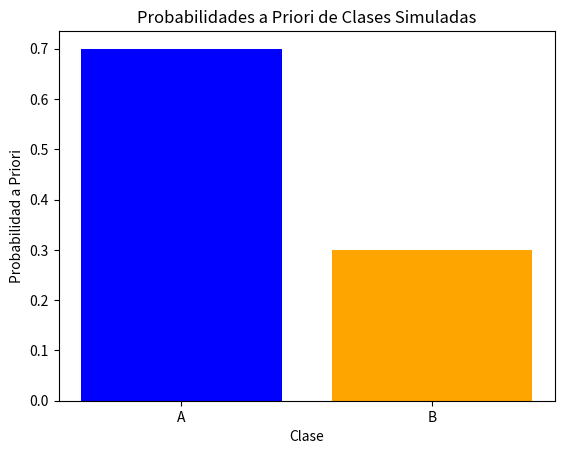

This figure's Python source:
# Enfoque 2: Probabilidad a Priori
# [redacted]

# Objetivo:
# Calcula y grafica las probabilidades a priori de clases simuladas a partir de una muestra aleatoria de datos etiquetados.


# Inicio del programa:

import numpy as np                              # Para operaciones numéricas y generación de datos aleatorios
import matplotlib.pyplot as plt                 # Para crear gráficos
from collections import Counter                 # Para contar ocurrencias de elementos en una lista/array

# Fijar semilla para reproducibilidad
np.random.seed(42)                               

# Generar muestra aleatoria de etiquetas 'A' y 'B'
datos = np.random.choice(['A', 'B'],            # Etiquetas posibles
                         size=100,              # Tamaño de la muestra
                         p=[0.7, 0.3])         # Probabilidades de selección: P('A')=0.7, P('B')=0.3

# Contar cuántas veces aparece cada clase
conteo = Counter(datos)                          
total = len(datos)                               # Total de observaciones

# Calcular probabilidades a priori por clase
probabilidades_a_priori = {
    clase: conteo[clase] / total
    for clase in conteo
}

# Mostrar resultados en consola
print("Probabilidades a Priori:")
for clase, probabilidad in probabilidades_a_priori.items():
    print(f"Clase {clase}: {probabilidad:.2f}")

# Gráfico de barras de probabilidades a priori
plt.bar(probabilidades_a_priori.keys(),          # Clases en el eje x
        probabilidades_a_priori.values(),        # Altura de las barras = probabilidad a priori
        color=['blue', 'orange'])                # Colores opcionales
plt.xlabel('Clase')                              # Etiqueta eje x
plt.ylabel('Probabilidad a Priori')              # Etiqueta eje y
plt.title('Probabilidades a Priori de Clases Simuladas')  # Título del gráfico
plt.show()                                       # Mostrar gráfico

